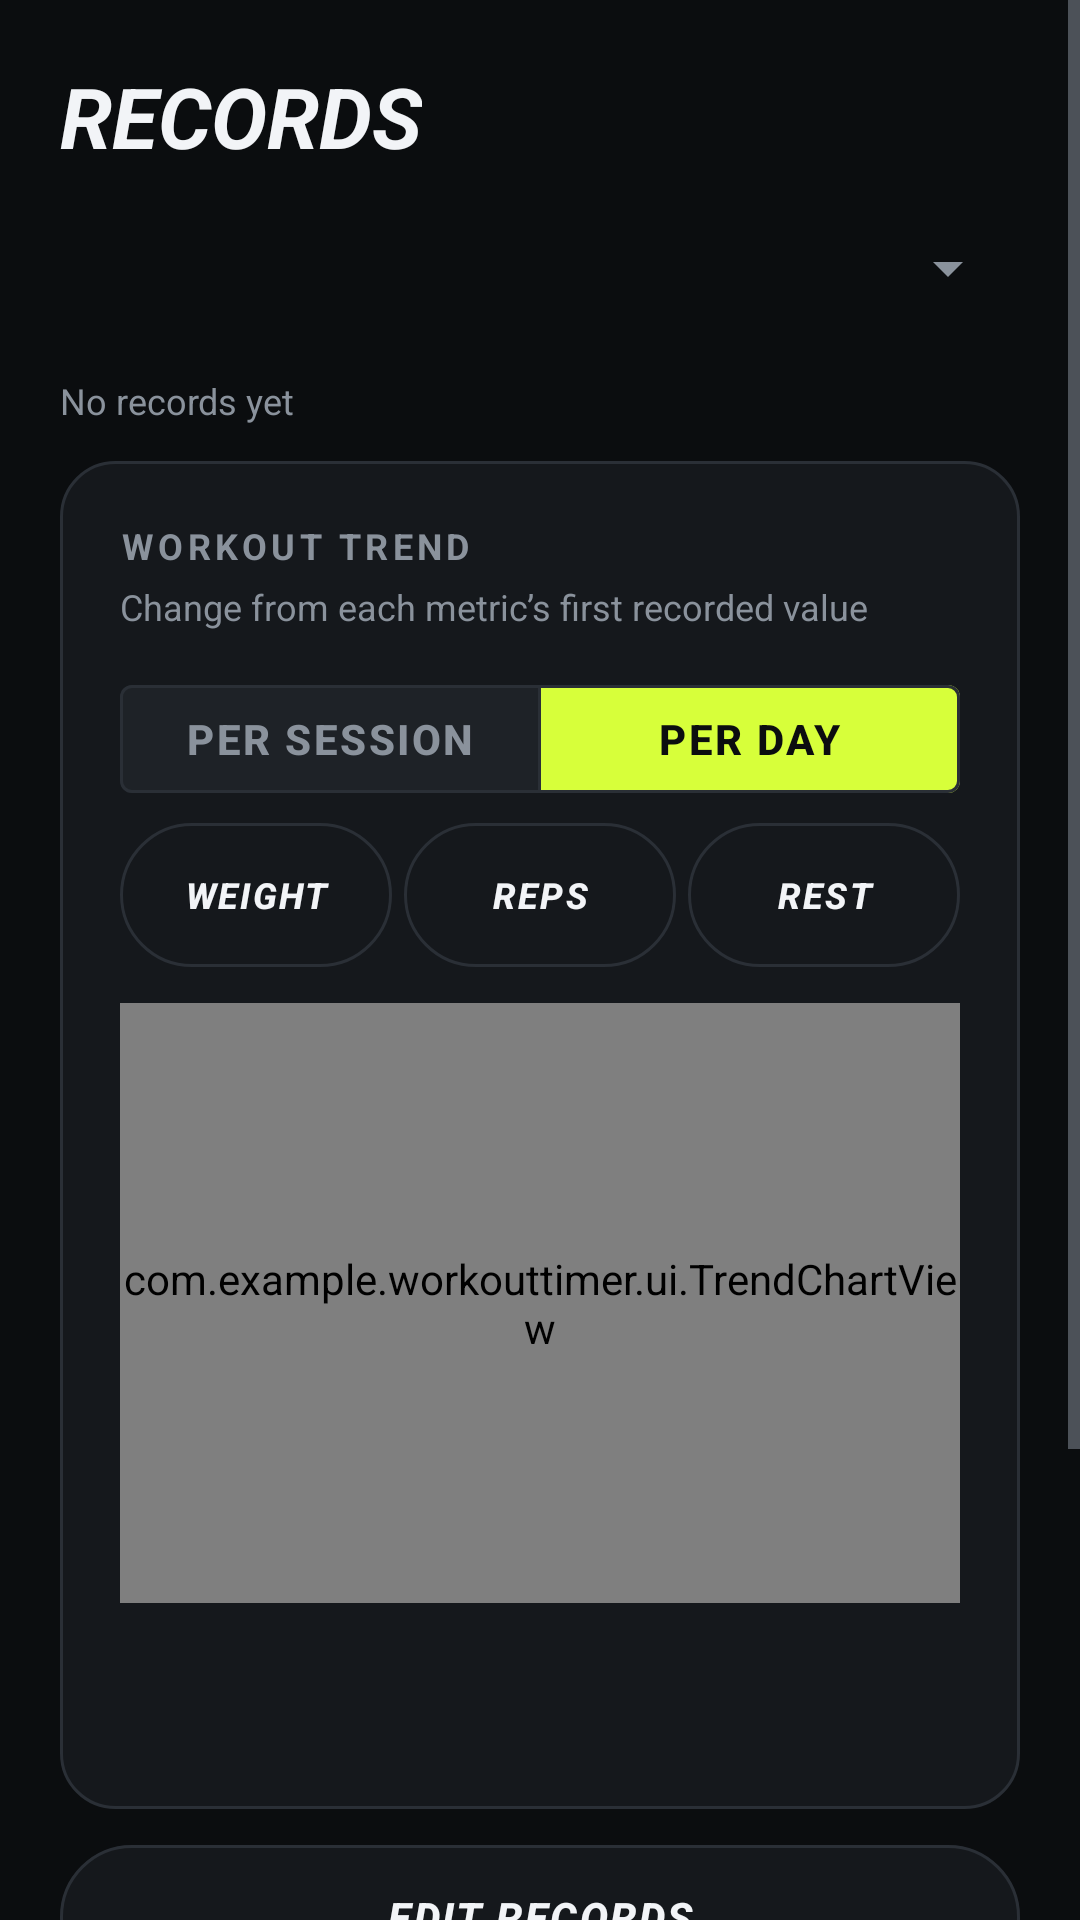

Here is an Android app screen rendered from its layout file. Give the layout XML and the strings, colors and styles it references.
<!-- AndroidManifest.xml: activity theme Theme.LiftLog -->
<!-- res/layout/activity_records.xml -->
<?xml version="1.0" encoding="utf-8"?>
<ScrollView xmlns:android="http://schemas.android.com/apk/res/android"
    xmlns:app="http://schemas.android.com/apk/res-auto"
    android:layout_width="match_parent"
    android:layout_height="match_parent"
    android:fillViewport="true">

    <LinearLayout
        android:layout_width="match_parent"
        android:layout_height="wrap_content"
        android:orientation="vertical"
        android:padding="@dimen/lift_gutter">

        <TextView
            style="@style/LiftText.Headline"
            android:layout_width="wrap_content"
            android:layout_height="wrap_content"
            android:text="@string/records_title" />

        <Spinner
            android:id="@+id/spinner_records_exercise"
            android:layout_width="match_parent"
            android:layout_height="48dp"
            android:layout_marginTop="@dimen/lift_gap_sm"
            android:contentDescription="@string/records_exercises" />

        <TextView
            android:id="@+id/text_records_empty"
            style="@style/LiftText.Note"
            android:layout_width="match_parent"
            android:layout_height="wrap_content"
            android:layout_marginTop="@dimen/lift_gap_md"
            android:text="@string/empty_records" />

        <LinearLayout
            android:id="@+id/card_records_trend"
            style="@style/LiftCard"
            android:layout_width="match_parent"
            android:layout_height="wrap_content"
            android:layout_marginTop="@dimen/lift_gap_md"
            android:orientation="vertical">

            <TextView
                style="@style/LiftText.Label"
                android:layout_width="wrap_content"
                android:layout_height="wrap_content"
                android:text="@string/trend_title" />

            <TextView
                style="@style/LiftText.Note"
                android:layout_width="wrap_content"
                android:layout_height="wrap_content"
                android:layout_marginTop="@dimen/lift_gap_xs"
                android:text="@string/trend_baseline" />

            <TextView
                android:id="@+id/text_trend_zero_baseline"
                style="@style/LiftText.Note"
                android:layout_width="wrap_content"
                android:layout_height="wrap_content"
                android:layout_marginTop="@dimen/lift_gap_xs"
                android:text="@string/trend_zero_baseline"
                android:visibility="gone" />

            <com.google.android.material.button.MaterialButtonToggleGroup
                android:id="@+id/toggle_trend_spacing"
                android:layout_width="match_parent"
                android:layout_height="wrap_content"
                android:layout_marginTop="@dimen/lift_gap_md"
                app:checkedButton="@id/button_trend_per_day"
                app:selectionRequired="true"
                app:singleSelection="true">

                <com.google.android.material.button.MaterialButton
                    android:id="@+id/button_trend_per_session"
                    style="@style/LiftButton.Segment"
                    android:layout_width="0dp"
                    android:layout_height="wrap_content"
                    android:layout_weight="1"
                    android:text="@string/trend_per_session" />

                <com.google.android.material.button.MaterialButton
                    android:id="@+id/button_trend_per_day"
                    style="@style/LiftButton.Segment"
                    android:layout_width="0dp"
                    android:layout_height="wrap_content"
                    android:layout_weight="1"
                    android:text="@string/trend_per_day" />
            </com.google.android.material.button.MaterialButtonToggleGroup>

            <LinearLayout
                android:layout_width="match_parent"
                android:layout_height="wrap_content"
                android:layout_marginTop="@dimen/lift_gap_xs"
                android:orientation="horizontal">

                <com.google.android.material.button.MaterialButton
                    android:id="@+id/button_trend_weight"
                    style="@style/LiftButton.Secondary"
                    android:layout_width="0dp"
                    android:layout_height="wrap_content"
                    android:layout_marginEnd="@dimen/lift_gap_xs"
                    android:layout_weight="1"
                    android:checkable="true"
                    android:minHeight="48dp"
                    android:paddingHorizontal="2dp"
                    android:text="@string/trend_weight"
                    android:textSize="@dimen/lift_text_caption" />

                <com.google.android.material.button.MaterialButton
                    android:id="@+id/button_trend_reps"
                    style="@style/LiftButton.Secondary"
                    android:layout_width="0dp"
                    android:layout_height="wrap_content"
                    android:layout_marginEnd="@dimen/lift_gap_xs"
                    android:layout_weight="1"
                    android:checkable="true"
                    android:minHeight="48dp"
                    android:paddingHorizontal="2dp"
                    android:text="@string/trend_reps"
                    android:textSize="@dimen/lift_text_caption" />

                <com.google.android.material.button.MaterialButton
                    android:id="@+id/button_trend_rest"
                    style="@style/LiftButton.Secondary"
                    android:layout_width="0dp"
                    android:layout_height="wrap_content"
                    android:layout_weight="1"
                    android:checkable="true"
                    android:minHeight="48dp"
                    android:paddingHorizontal="2dp"
                    android:text="@string/trend_rest"
                    android:textSize="@dimen/lift_text_caption" />
            </LinearLayout>

            <com.example.workouttimer.ui.TrendChartView
                android:id="@+id/chart_trend"
                android:layout_width="match_parent"
                android:layout_height="@dimen/lift_chart_height"
                android:layout_marginTop="@dimen/lift_gap_md" />

            <LinearLayout
                android:id="@+id/panel_trend_selected"
                android:layout_width="match_parent"
                android:layout_height="wrap_content"
                android:layout_marginTop="@dimen/lift_gap_sm"
                android:accessibilityLiveRegion="polite"
                android:orientation="vertical">

                <TextView
                    android:id="@+id/text_trend_selected_date"
                    style="@style/LiftText.Label"
                    android:layout_width="match_parent"
                    android:layout_height="wrap_content" />

                <TextView
                    android:id="@+id/text_trend_selected_values"
                    style="@style/LiftText"
                    android:layout_width="match_parent"
                    android:layout_height="wrap_content"
                    android:layout_marginTop="@dimen/lift_gap_xs" />
            </LinearLayout>
        </LinearLayout>

        <com.google.android.material.button.MaterialButton
            android:id="@+id/button_edit_records"
            style="@style/LiftButton.Secondary"
            android:layout_width="match_parent"
            android:layout_height="48dp"
            android:layout_marginTop="@dimen/lift_gap_md"
            android:text="@string/edit_records" />

        <LinearLayout
            android:id="@+id/card_records_compare"
            style="@style/LiftCard"
            android:layout_width="match_parent"
            android:layout_height="wrap_content"
            android:layout_marginTop="@dimen/lift_gap_md"
            android:orientation="vertical">

            <TextView
                style="@style/LiftText.Label"
                android:layout_width="wrap_content"
                android:layout_height="wrap_content"
                android:text="@string/compare_title" />

            <Spinner
                android:id="@+id/spinner_history_session"
                android:layout_width="match_parent"
                android:layout_height="48dp"
                android:contentDescription="@string/history_select" />

            <TextView
                android:id="@+id/text_compare_sessions"
                style="@style/LiftText.Note"
                android:layout_width="wrap_content"
                android:layout_height="wrap_content"
                android:layout_marginTop="@dimen/lift_gap_xs" />

            <LinearLayout
                android:layout_width="match_parent"
                android:layout_height="wrap_content"
                android:layout_marginTop="@dimen/lift_gap_md"
                android:orientation="horizontal">

                <TextView
                    style="@style/LiftText.Label"
                    android:layout_width="@dimen/lift_row_height"
                    android:layout_height="wrap_content"
                    android:text="@string/compare_col_set" />

                <TextView
                    style="@style/LiftText.Label"
                    android:layout_width="0dp"
                    android:layout_height="wrap_content"
                    android:layout_weight="1"
                    android:text="@string/compare_col_reps" />

                <TextView
                    style="@style/LiftText.Label"
                    android:layout_width="0dp"
                    android:layout_height="wrap_content"
                    android:layout_weight="1"
                    android:gravity="end"
                    android:text="@string/compare_col_rest" />
            </LinearLayout>

            <LinearLayout
                android:id="@+id/list_compare_rows"
                android:layout_width="match_parent"
                android:layout_height="wrap_content"
                android:orientation="vertical" />
        </LinearLayout>

    </LinearLayout>
</ScrollView>
<!-- resources referenced by this layout -->
<resources>
  <dimen name="lift_chart_height">200dp</dimen>
  <dimen name="lift_gap_md">12dp</dimen>
  <dimen name="lift_gap_sm">8dp</dimen>
  <dimen name="lift_gap_xs">4dp</dimen>
  <dimen name="lift_gutter">20dp</dimen>
  <dimen name="lift_row_height">48dp</dimen>
  <dimen name="lift_text_caption">12sp</dimen>
  <string name="compare_col_reps">Reps</string>
  <string name="compare_col_rest">Rest</string>
  <string name="compare_col_set">Set</string>
  <string name="compare_title">Vs last time</string>
  <string name="edit_records">Edit records</string>
  <string name="empty_records">No records yet</string>
  <string name="history_select">Select a workout to compare</string>
  <string name="records_exercises">Exercises</string>
  <string name="records_title">RECORDS</string>
  <string name="trend_baseline">Change from each metric’s first recorded value</string>
  <string name="trend_per_day">Per day</string>
  <string name="trend_per_session">Per session</string>
  <string name="trend_reps">Reps</string>
  <string name="trend_rest">Rest</string>
  <string name="trend_title">Workout trend</string>
  <string name="trend_weight">Weight</string>
  <string name="trend_zero_baseline">Metrics that start at zero use their first positive value as the baseline.</string>
  <style name="LiftButton.Segment" parent="Widget.MaterialComponents.Button.OutlinedButton">
          <item name="backgroundTint">@color/lift_segment_background</item>
          <item name="strokeColor">@color/lift_line</item>
          <item name="android:textColor">@color/lift_segment_text</item>
          <item name="android:textStyle">bold</item>
          <item name="android:letterSpacing">0.06</item>
      </style>
  <style name="LiftCard">
          <item name="android:background">@drawable/bg_lift_card</item>
          <item name="android:padding">@dimen/lift_gap_lg</item>
      </style>
  <style name="LiftText" parent="">
          <item name="android:textColor">@color/lift_text</item>
          <item name="android:textSize">@dimen/lift_text_body</item>
      </style>
  <style name="LiftText.Headline">
          <item name="android:textSize">@dimen/lift_text_headline</item>
          <item name="android:textStyle">bold|italic</item>
      </style>
  <style name="LiftText.Label">
          <item name="android:textColor">@color/lift_text_dim</item>
          <item name="android:textSize">@dimen/lift_text_caption</item>
          <item name="android:letterSpacing">0.12</item>
          <item name="android:textAllCaps">true</item>
          <item name="android:textStyle">bold</item>
      </style>
  <style name="LiftText.Note">
          <item name="android:textColor">@color/lift_text_dim</item>
          <item name="android:textSize">@dimen/lift_text_caption</item>
      </style>
  <color name="lift_line">#FF2A2F36</color>
  <color name="lift_surface">#FF15181C</color>
  <color name="lift_text">#FFF2F4F7</color>
  <dimen name="lift_radius_lg">28dp</dimen>
  <!-- drawable bg_lift_card (drawable) -->
  <?xml version="1.0" encoding="utf-8"?>
  <shape xmlns:android="http://schemas.android.com/apk/res/android" android:shape="rectangle">
      <solid android:color="@color/lift_surface" />
      <stroke android:width="@dimen/lift_line_width" android:color="@color/lift_line" />
      <corners android:radius="@dimen/lift_radius" />
  </shape>
  <dimen name="lift_gap_lg">20dp</dimen>
  <dimen name="lift_text_body">15sp</dimen>
  <dimen name="lift_text_headline">28sp</dimen>
  <color name="lift_text_dim">#FF8A929C</color>
  <color name="lift_acid">#FFD7FF3A</color>
  <color name="lift_bg">#FF0B0D0F</color>
  <color name="lift_on_acid">#FF0B0D0F</color>
  <dimen name="lift_line_width">1dp</dimen>
  <dimen name="lift_radius">18dp</dimen>
</resources>
